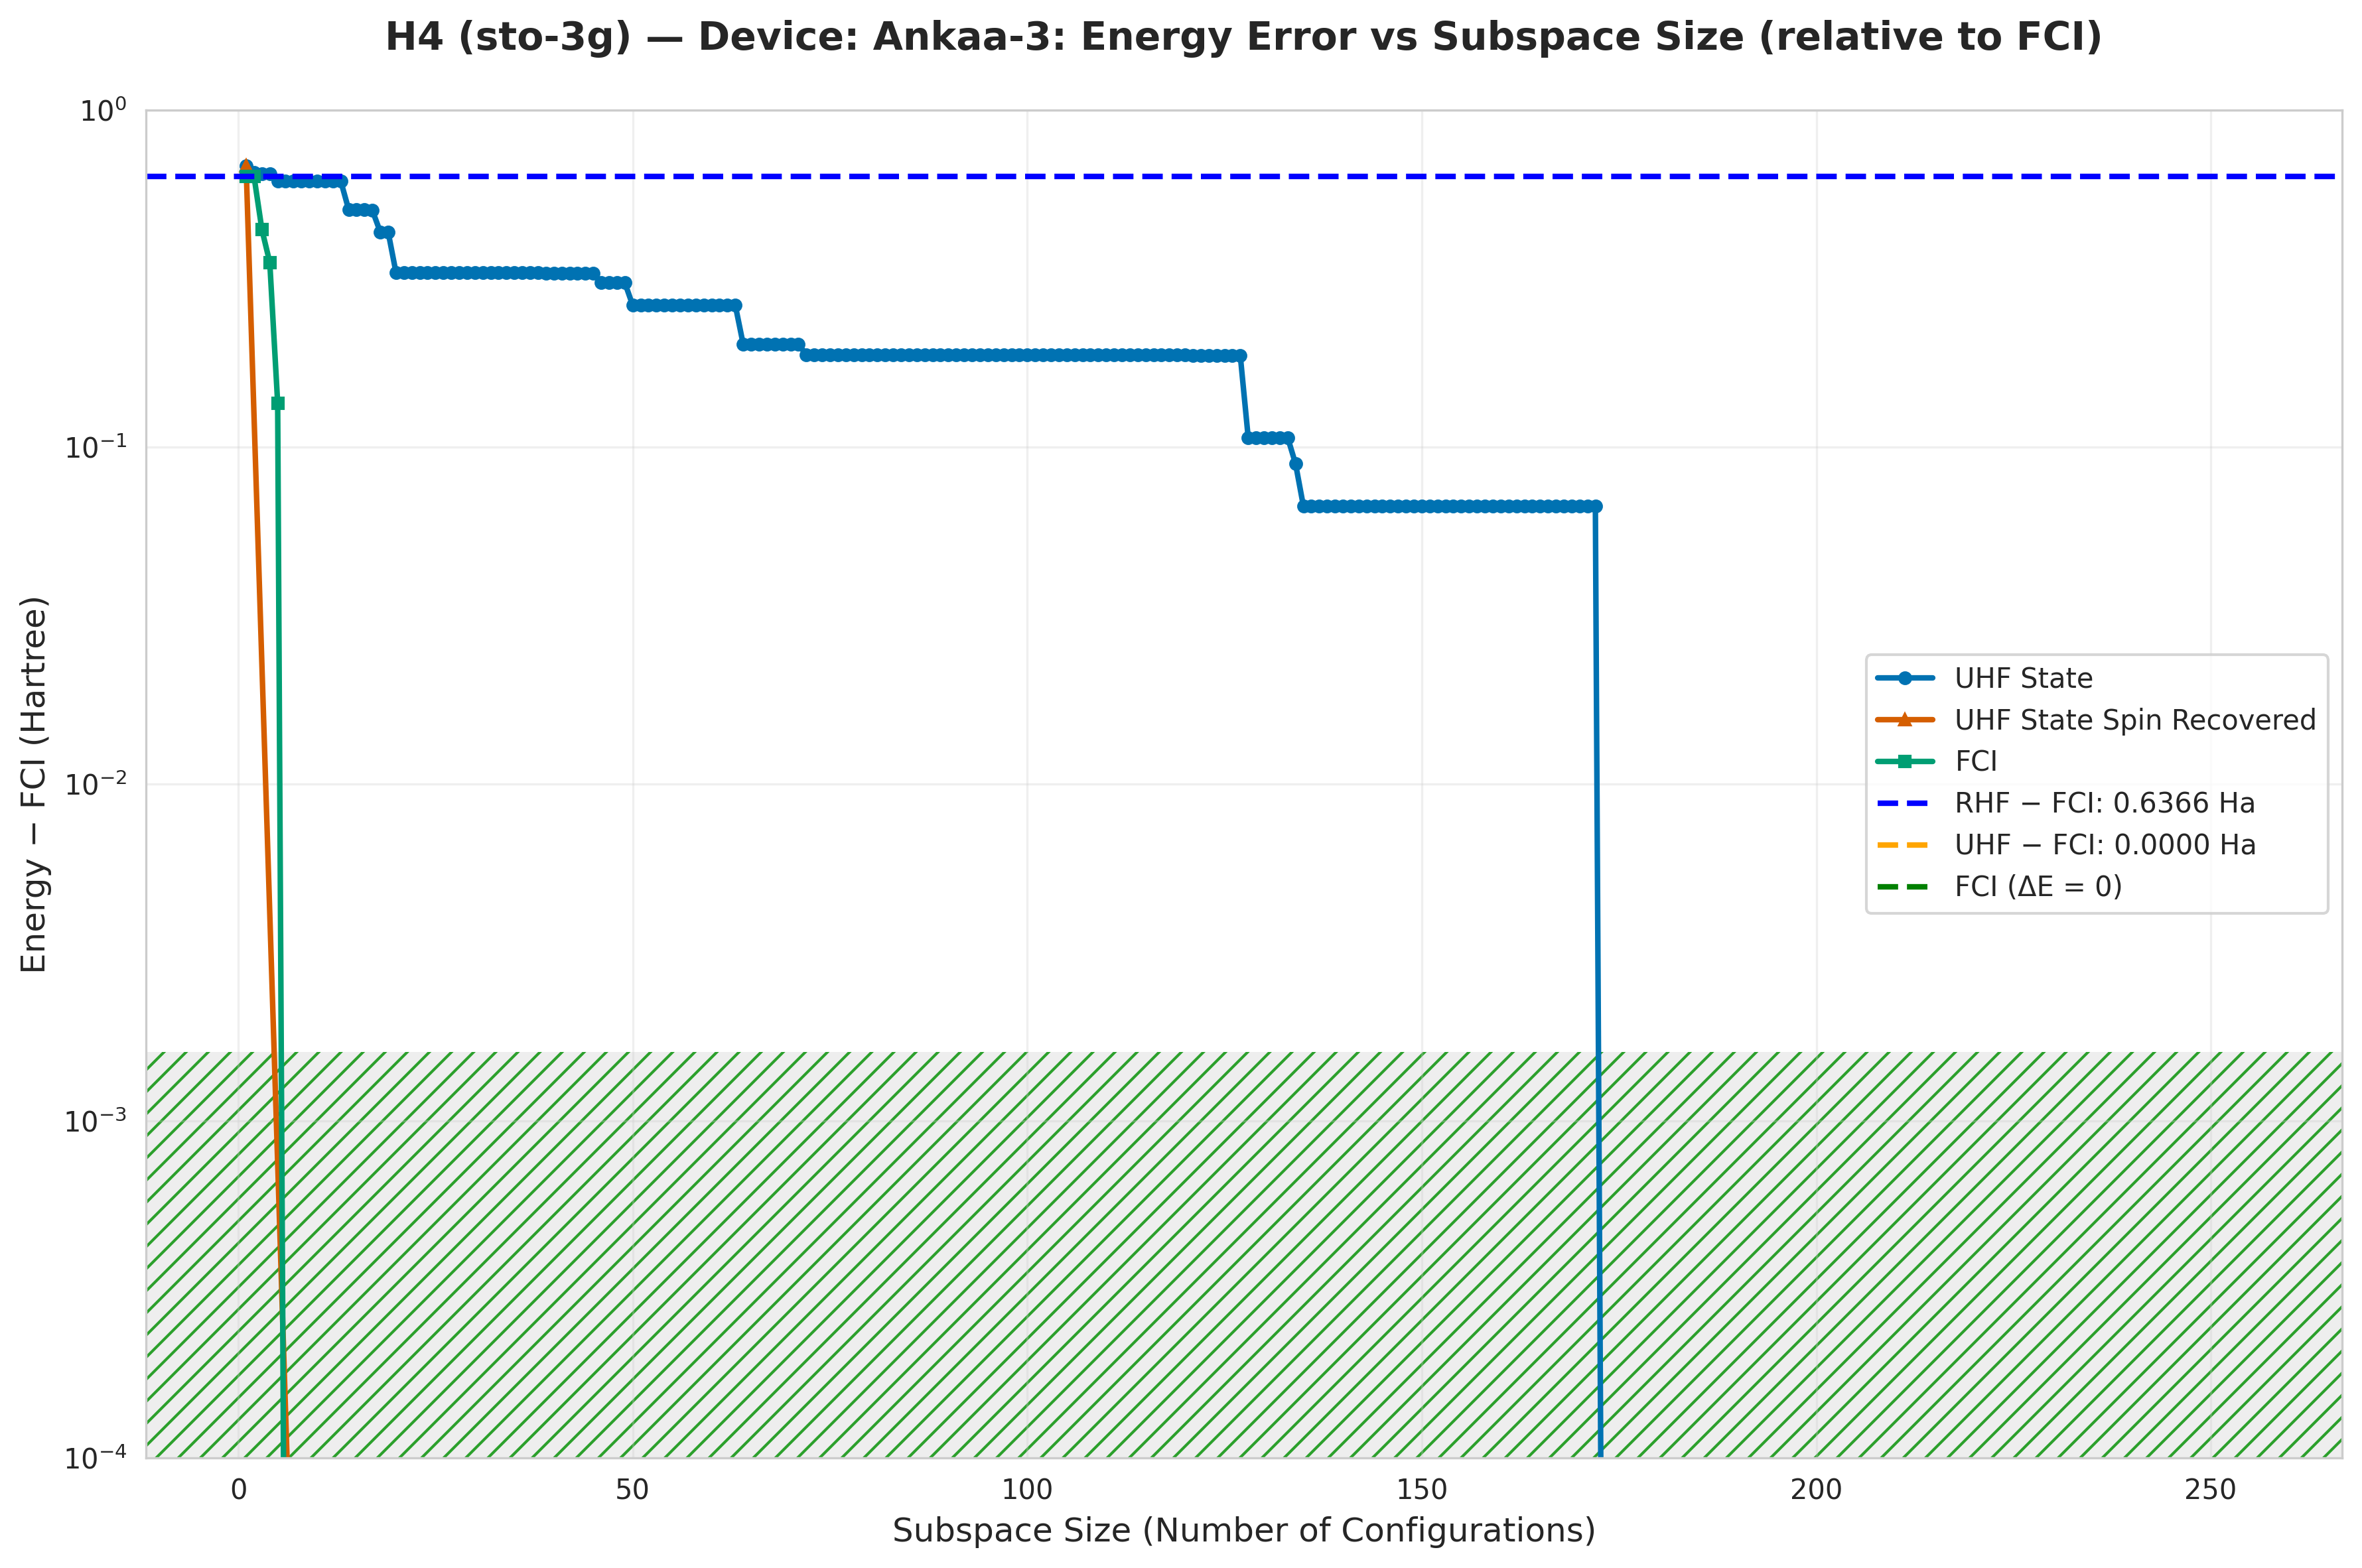

The data file committed next to this chart (first rows):
subspace_size, qsci_energy, qsci_S2, spin_symm_energy, spin_symm_S2, fci_subspace_energy, mean_sample_number
1, -1.183, 0.0, -1.183, 0.0, -1.23, 23.58
2, -1.214, 0.9567, -1.36, 1.132, -1.23, 25.71
3, -1.22, 0.75, -1.36, 2.846, -1.424, 25.71
4, -1.22, 0.75, -1.528, 3.991, -1.513, 25.71
5, -1.251, 1.226, -1.627, 4.409, -1.731, 25.71
6, -1.251, 1.226, -1.74, 5.126, -1.866, 25.71
7, -1.251, 1.226, -1.866, 6, -1.866, 25.71
8, -1.251, 1.226, -1.866, 6, -1.866, 29.24
9, -1.251, 1.226, -1.866, 6, -1.866, 30.49
10, -1.251, 1.226, -1.866, 6, -1.866, 30.49
11, -1.251, 1.226, -1.866, 6, -1.866, 36.56
12, -1.251, 1.226, -1.866, 6.0, -1.866, 36.56
13, -1.251, 1.226, -1.866, 6, -1.866, 36.56
14, -1.36, 2.0, -1.866, 6, -1.866, 40.82
15, -1.36, 2.0, -1.866, 6, -1.866, 40.82
16, -1.36, 2.0, -1.866, 6, -1.866, 43.2
17, -1.362, 2.0, -1.866, 6, -1.866, 47.73
18, -1.431, 1.715, -1.866, 6.0, -1.866, 48.78
19, -1.431, 1.715, -1.866, 6, -1.866, 48.78
20, -1.537, 1.506, -1.866, 6.0, -1.866, 48.78
21, -1.537, 1.506, -1.866, 6, -1.866, 50.0
22, -1.537, 1.506, -1.866, 6.0, -1.866, 50.0
23, -1.537, 1.506, -1.866, 6.0, -1.866, 53.76
24, -1.537, 1.506, -1.866, 6.0, -1.866, 53.76
25, -1.537, 1.506, -1.866, 6.0, -1.866, 53.76
26, -1.537, 1.506, -1.866, 6.0, -1.866, 55.1
27, -1.537, 1.506, -1.866, 6.0, -1.866, 55.1
28, -1.537, 1.506, -1.866, 6.0, -1.866, 55.1
29, -1.537, 1.506, -1.866, 6, -1.866, 60.42
30, -1.537, 1.506, -1.866, 6, -1.866, 63.69
31, -1.537, 1.506, -1.866, 6, -1.866, 72.99
32, -1.537, 1.506, -1.866, 6.0, -1.866, 72.99
33, -1.537, 1.506, -1.866, 6, -1.866, 73.26
34, -1.537, 1.506, -1.866, 6, -1.866, 73.53
35, -1.537, 1.506, -1.866, 6, -1.866, 76.63
36, -1.537, 1.506, -1.866, 6, -1.866, 80.97
37, -1.537, 1.506, -1.866, 6, -1.866, 80.97
38, -1.537, 1.506, -1.866, 6, -1.866, 84.03
39, -1.538, 1.511, -1.866, 6, -1.866, 84.03
40, -1.538, 1.511, -1.866, 6, -1.866, 84.03
41, -1.538, 1.511, -1.866, 6, -1.866, 84.03
42, -1.538, 1.511, -1.866, 6.0, -1.866, 85.11
43, -1.538, 1.511, -1.866, 6, -1.866, 92.17
44, -1.538, 1.511, -1.866, 6.0, -1.866, 92.17
45, -1.538, 1.511, -1.866, 6, -1.866, 92.17
46, -1.559, 1.759, -1.866, 6, -1.866, 95.69
47, -1.559, 1.759, -1.866, 6, -1.866, 95.69
48, -1.559, 1.759, -1.866, 6, -1.866, 111.1
49, -1.559, 1.759, -1.866, 6.0, -1.866, 111.1
50, -1.603, 1.817, -1.866, 6.0, -1.866, 111.7
51, -1.603, 1.817, -1.866, 6.0, -1.866, 113.6
52, -1.603, 1.817, -1.866, 6, -1.866, 114.3
53, -1.603, 1.817, -1.866, 6, -1.866, 114.3
54, -1.603, 1.817, -1.866, 6, -1.866, 114.3
55, -1.603, 1.817, -1.866, 6.0, -1.866, 114.9
56, -1.603, 1.817, -1.866, 6.0, -1.866, 114.9
57, -1.603, 1.817, -1.866, 6.0, -1.866, 114.9
58, -1.603, 1.817, -1.866, 6, -1.866, 120.5
59, -1.603, 1.817, -1.866, 6, -1.866, 125.0
60, -1.603, 1.817, -1.866, 6.0, -1.866, 128.2
... 194 more rows
